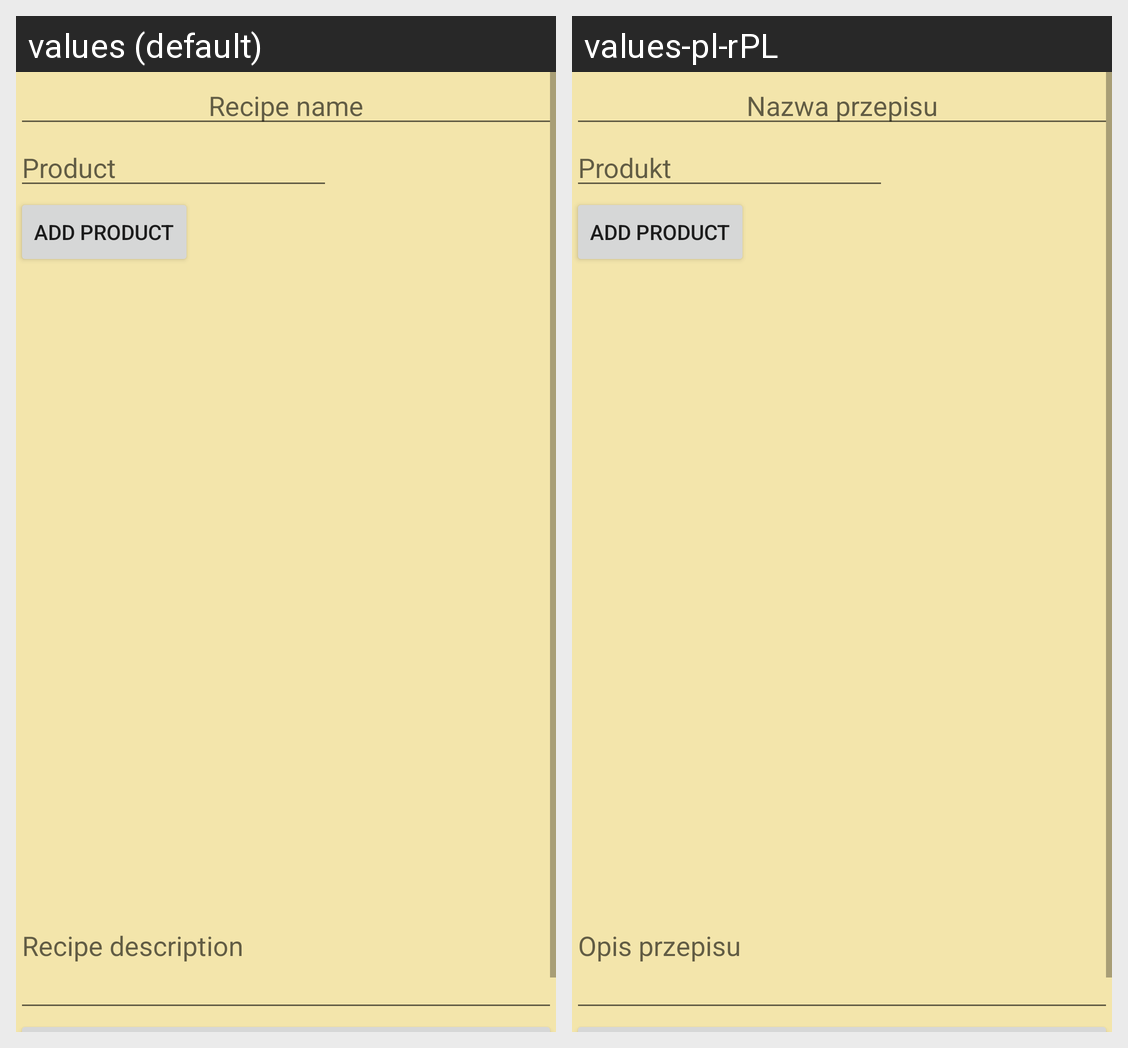

The same Android screen rendered under two of its app's locales, left to right. List the strings drawn on it with the default value and each locale's translation.
Android screen res/layout/activity_recipe_builder.xml rendered under 2 locales, left to right: values (default), values-pl-rPL. Device: Nexus 5 (rendered at 1080×1920; each locale shown at half size, 540×960, under a caption strip naming it); theme Theme.AppCompat.Light.NoActionBar.
Strings drawn on this screen, with the default value and each locale's value (text and hints the layout hard-codes, and strings that could not be matched under every locale, appear in the picture but are not listed):

product
  values: Product
  values-pl-rPL: Produkt

recipe_name
  values: Recipe name
  values-pl-rPL: Nazwa przepisu

recipe_short_description
  values: Recipe description
  values-pl-rPL: Opis przepisu
